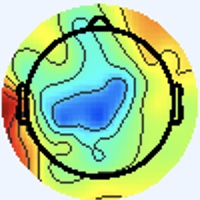

Data behind this chart, as committed beside it:
[238 245 255], [238 245 255], [238 245 255], [238 245 255], [238 245 255], [238 245 255], [238 245 255], [238 245 255], [238 245 255], [238 245 255], [238 245 255], [238 245 255], [238 245 255], [238 245 255], [238 245 255], [238 245 255], [238 245 255], [238 245 255], [238 245 255], [238 245 255], [238 245 255], [238 245 255], [238 245 255], [238 245 255]
[238 245 255], [238 245 255], [238 245 255], [238 245 255], [238 245 255], [238 245 255], [238 245 255], [238 245 255], [238 245 255], [238 245 255], [238 245 255], [238 245 255], [238 245 255], [238 245 255], [238 245 255], [238 245 255], [238 245 255], [238 245 255], [238 245 255], [238 245 255], [238 245 255], [238 245 255], [238 245 255], [238 245 255]
[238 245 255], [238 245 255], [238 245 255], [238 245 255], [238 245 255], [238 245 255], [238 245 255], [238 245 255], [238 245 255], [238 245 255], [238 245 255], [238 245 255], [238 245 255], [238 245 255], [238 245 255], [238 245 255], [238 245 255], [238 245 255], [238 245 255], [238 245 255], [238 245 255], [238 245 255], [238 245 255], [238 245 255]
[238 245 255], [238 245 255], [238 245 255], [238 245 255], [238 245 255], [238 245 255], [238 245 255], [238 245 255], [238 245 255], [238 245 255], [238 245 255], [238 245 255], [238 245 255], [238 245 255], [238 245 255], [238 245 255], [238 245 255], [238 245 255], [238 245 255], [238 245 255], [238 245 255], [238 245 255], [238 245 255], [238 245 255]
[238 245 255], [238 245 255], [238 245 255], [238 245 255], [238 245 255], [238 245 255], [238 245 255], [238 245 255], [238 245 255], [238 245 255], [238 245 255], [238 245 255], [238 245 255], [238 245 255], [238 245 255], [238 245 255], [238 245 255], [238 245 255], [238 245 255], [238 245 255], [238 245 255], [238 245 255], [238 245 255], [238 245 255]
[238 245 255], [238 245 255], [238 245 255], [238 245 255], [238 245 255], [238 245 255], [238 245 255], [238 245 255], [238 245 255], [238 245 255], [238 245 255], [238 245 255], [238 245 255], [238 245 255], [238 245 255], [238 245 255], [238 245 255], [238 245 255], [238 245 255], [238 245 255], [238 245 255], [238 245 255], [238 245 255], [238 245 255]
[238 245 255], [238 245 255], [238 245 255], [238 245 255], [238 245 255], [238 245 255], [238 245 255], [238 245 255], [238 245 255], [238 245 255], [238 245 255], [238 245 255], [238 245 255], [238 245 255], [238 245 255], [238 245 255], [238 245 255], [238 245 255], [238 245 255], [238 245 255], [238 245 255], [238 245 255], [238 245 255], [238 245 255]
[238 245 255], [238 245 255], [238 245 255], [238 245 255], [238 245 255], [238 245 255], [238 245 255], [238 245 255], [238 245 255], [238 245 255], [238 245 255], [238 245 255], [238 245 255], [238 245 255], [238 245 255], [238 245 255], [238 245 255], [238 245 255], [238 245 255], [238 245 255], [238 245 255], [238 245 255], [238 245 255], [238 245 255]
[238 245 255], [238 245 255], [238 245 255], [238 245 255], [238 245 255], [238 245 255], [238 245 255], [238 245 255], [238 245 255], [238 245 255], [238 245 255], [238 245 255], [238 245 255], [238 245 255], [238 245 255], [238 245 255], [238 245 255], [238 245 255], [238 245 255], [238 245 255], [238 245 255], [238 245 255], [238 245 255], [238 245 255]
[238 245 255], [238 245 255], [238 245 255], [238 245 255], [238 245 255], [238 245 255], [238 245 255], [238 245 255], [238 245 255], [238 245 255], [238 245 255], [238 245 255], [238 245 255], [238 245 255], [238 245 255], [238 245 255], [238 245 255], [238 245 255], [238 245 255], [238 245 255], [238 245 255], [238 245 255], [238 245 255], [238 245 255]
[238 245 255], [238 245 255], [238 245 255], [238 245 255], [238 245 255], [238 245 255], [238 245 255], [238 245 255], [238 245 255], [238 245 255], [238 245 255], [238 245 255], [238 245 255], [238 245 255], [238 245 255], [238 245 255], [238 245 255], [238 245 255], [238 245 255], [238 245 255], [238 245 255], [238 245 255], [238 245 255], [238 245 255]
[238 245 255], [238 245 255], [238 245 255], [238 245 255], [238 245 255], [238 245 255], [238 245 255], [238 245 255], [238 245 255], [238 245 255], [238 245 255], [238 245 255], [238 245 255], [238 245 255], [238 245 255], [238 245 255], [238 245 255], [238 245 255], [238 245 255], [238 245 255], [238 245 255], [238 245 255], [238 245 255], [238 245 255]
[238 245 255], [238 245 255], [238 245 255], [238 245 255], [238 245 255], [238 245 255], [238 245 255], [238 245 255], [238 245 255], [238 245 255], [238 245 255], [238 245 255], [238 245 255], [238 245 255], [238 245 255], [238 245 255], [238 245 255], [238 245 255], [238 245 255], [238 245 255], [238 245 255], [238 245 255], [238 245 255], [238 245 255]
[238 245 255], [238 245 255], [238 245 255], [238 245 255], [238 245 255], [238 245 255], [238 245 255], [238 245 255], [238 245 255], [238 245 255], [238 245 255], [238 245 255], [238 245 255], [238 245 255], [238 245 255], [238 245 255], [238 245 255], [238 245 255], [238 245 255], [238 245 255], [238 245 255], [238 245 255], [238 245 255], [238 245 255]
[238 245 255], [238 245 255], [238 245 255], [238 245 255], [238 245 255], [238 245 255], [238 245 255], [238 245 255], [238 245 255], [238 245 255], [238 245 255], [238 245 255], [238 245 255], [238 245 255], [238 245 255], [238 245 255], [238 245 255], [238 245 255], [238 245 255], [238 245 255], [238 245 255], [238 245 255], [238 245 255], [238 245 255]
[238 245 255], [238 245 255], [238 245 255], [238 245 255], [238 245 255], [238 245 255], [238 245 255], [238 245 255], [238 245 255], [238 245 255], [238 245 255], [238 245 255], [238 245 255], [238 245 255], [238 245 255], [238 245 255], [238 245 255], [238 245 255], [238 245 255], [238 245 255], [238 245 255], [238 245 255], [238 245 255], [238 245 255]
[238 245 255], [238 245 255], [238 245 255], [238 245 255], [238 245 255], [238 245 255], [238 245 255], [238 245 255], [238 245 255], [238 245 255], [238 245 255], [238 245 255], [238 245 255], [238 245 255], [238 245 255], [238 245 255], [238 245 255], [238 245 255], [238 245 255], [238 245 255], [238 245 255], [238 245 255], [238 245 255], [238 245 255]
[238 245 255], [238 245 255], [238 245 255], [238 245 255], [238 245 255], [238 245 255], [238 245 255], [238 245 255], [238 245 255], [238 245 255], [238 245 255], [238 245 255], [238 245 255], [238 245 255], [238 245 255], [238 245 255], [238 245 255], [238 245 255], [238 245 255], [238 245 255], [238 245 255], [238 245 255], [238 245 255], [238 245 255]
[238 245 255], [238 245 255], [238 245 255], [238 245 255], [238 245 255], [238 245 255], [238 245 255], [238 245 255], [238 245 255], [238 245 255], [238 245 255], [238 245 255], [238 245 255], [238 245 255], [238 245 255], [238 245 255], [238 245 255], [238 245 255], [238 245 255], [238 245 255], [238 245 255], [238 245 255], [238 245 255], [238 245 255]
[238 245 255], [238 245 255], [238 245 255], [238 245 255], [238 245 255], [238 245 255], [238 245 255], [238 245 255], [238 245 255], [238 245 255], [238 245 255], [238 245 255], [238 245 255], [238 245 255], [238 245 255], [238 245 255], [238 245 255], [238 245 255], [238 245 255], [238 245 255], [238 245 255], [238 245 255], [238 245 255], [238 245 255]
[238 245 255], [238 245 255], [238 245 255], [238 245 255], [238 245 255], [238 245 255], [238 245 255], [238 245 255], [238 245 255], [238 245 255], [238 245 255], [238 245 255], [238 245 255], [238 245 255], [238 245 255], [238 245 255], [238 245 255], [238 245 255], [238 245 255], [238 245 255], [238 245 255], [238 245 255], [238 245 255], [238 245 255]
[238 245 255], [238 245 255], [238 245 255], [238 245 255], [238 245 255], [238 245 255], [238 245 255], [238 245 255], [238 245 255], [238 245 255], [238 245 255], [238 245 255], [238 245 255], [238 245 255], [238 245 255], [238 245 255], [238 245 255], [238 245 255], [238 245 255], [238 245 255], [238 245 255], [238 245 255], [238 245 255], [238 245 255]
[238 245 255], [238 245 255], [238 245 255], [238 245 255], [238 245 255], [238 245 255], [238 245 255], [238 245 255], [238 245 255], [238 245 255], [238 245 255], [238 245 255], [238 245 255], [238 245 255], [238 245 255], [238 245 255], [238 245 255], [238 245 255], [238 245 255], [238 245 255], [238 245 255], [238 245 255], [238 245 255], [238 245 255]
[238 245 255], [238 245 255], [238 245 255], [238 245 255], [238 245 255], [238 245 255], [238 245 255], [238 245 255], [238 245 255], [238 245 255], [238 245 255], [238 245 255], [238 245 255], [238 245 255], [238 245 255], [238 245 255], [238 245 255], [238 245 255], [238 245 255], [238 245 255], [238 245 255], [238 245 255], [238 245 255], [238 245 255]
[238 245 255], [238 245 255], [238 245 255], [238 245 255], [238 245 255], [238 245 255], [238 245 255], [238 245 255], [238 245 255], [238 245 255], [238 245 255], [238 245 255], [238 245 255], [238 245 255], [238 245 255], [238 245 255], [238 245 255], [238 245 255], [238 245 255], [238 245 255], [238 245 255], [238 245 255], [238 245 255], [238 245 255]
[238 245 255], [238 245 255], [238 245 255], [238 245 255], [238 245 255], [238 245 255], [238 245 255], [238 245 255], [238 245 255], [238 245 255], [238 245 255], [238 245 255], [238 245 255], [238 245 255], [238 245 255], [238 245 255], [238 245 255], [238 245 255], [238 245 255], [238 245 255], [238 245 255], [238 245 255], [238 245 255], [238 245 255]
[238 245 255], [238 245 255], [238 245 255], [238 245 255], [238 245 255], [238 245 255], [238 245 255], [238 245 255], [238 245 255], [238 245 255], [238 245 255], [238 245 255], [238 245 255], [238 245 255], [238 245 255], [238 245 255], [238 245 255], [238 245 255], [238 245 255], [238 245 255], [238 245 255], [238 245 255], [238 245 255], [238 245 255]
[238 245 255], [238 245 255], [238 245 255], [238 245 255], [238 245 255], [238 245 255], [238 245 255], [238 245 255], [238 245 255], [238 245 255], [238 245 255], [238 245 255], [238 245 255], [238 245 255], [238 245 255], [238 245 255], [238 245 255], [238 245 255], [238 245 255], [238 245 255], [238 245 255], [238 245 255], [238 245 255], [238 245 255]
[238 245 255], [238 245 255], [238 245 255], [238 245 255], [238 245 255], [238 245 255], [238 245 255], [238 245 255], [238 245 255], [238 245 255], [238 245 255], [238 245 255], [238 245 255], [238 245 255], [238 245 255], [238 245 255], [238 245 255], [238 245 255], [238 245 255], [238 245 255], [238 245 255], [238 245 255], [238 245 255], [238 245 255]
[238 245 255], [238 245 255], [238 245 255], [238 245 255], [238 245 255], [238 245 255], [238 245 255], [238 245 255], [238 245 255], [238 245 255], [238 245 255], [238 245 255], [238 245 255], [238 245 255], [238 245 255], [238 245 255], [238 245 255], [238 245 255], [238 245 255], [238 245 255], [238 245 255], [238 245 255], [238 245 255], [238 245 255]
[238 245 255], [238 245 255], [238 245 255], [238 245 255], [238 245 255], [238 245 255], [238 245 255], [238 245 255], [238 245 255], [238 245 255], [238 245 255], [238 245 255], [238 245 255], [238 245 255], [238 245 255], [238 245 255], [238 245 255], [238 245 255], [238 245 255], [238 245 255], [238 245 255], [238 245 255], [238 245 255], [238 245 255]
[238 245 255], [238 245 255], [238 245 255], [238 245 255], [238 245 255], [238 245 255], [238 245 255], [238 245 255], [238 245 255], [238 245 255], [238 245 255], [238 245 255], [238 245 255], [238 245 255], [238 245 255], [238 245 255], [238 245 255], [238 245 255], [238 245 255], [238 245 255], [238 245 255], [238 245 255], [238 245 255], [238 245 253]
[238 245 255], [238 245 255], [238 245 255], [238 245 255], [238 245 255], [238 245 255], [238 245 255], [238 245 255], [238 245 255], [238 245 255], [238 245 255], [238 245 255], [238 245 255], [238 245 255], [238 245 255], [238 245 255], [238 245 253], [238 245 253], [240 244 255], [240 244 255], [240 244 255], [238 244 255], [238 245 253], [237 246 251]
[238 245 255], [238 245 255], [238 245 255], [238 245 255], [238 245 255], [238 245 255], [238 245 255], [238 245 255], [238 245 255], [238 245 255], [238 245 255], [238 245 255], [238 245 255], [238 245 255], [238 245 255], [238 245 255], [238 245 253], [238 245 253], [240 244 255], [240 244 255], [240 244 255], [238 244 255], [238 245 253], [237 246 251]
[238 245 255], [238 245 255], [238 245 255], [238 245 255], [238 245 255], [238 245 255], [238 245 255], [238 245 255], [238 245 255], [238 245 255], [238 245 255], [238 245 255], [238 245 255], [238 245 255], [238 245 255], [238 245 255], [237 246 253], [237 246 253], [238 245 253], [238 245 255], [238 244 255], [238 244 255], [238 245 253], [238 245 255]
[238 245 255], [238 245 255], [238 245 255], [238 245 255], [238 245 255], [238 245 255], [238 245 255], [238 245 255], [238 245 255], [238 245 255], [238 245 255], [238 245 255], [238 245 255], [238 245 255], [238 245 255], [238 245 255], [237 246 253], [237 246 253], [238 245 253], [238 245 253], [238 244 255], [238 244 255], [238 245 255], [238 245 255]
[238 245 255], [238 245 255], [238 245 255], [238 245 255], [238 245 255], [238 245 255], [238 245 255], [238 245 255], [238 245 255], [238 245 255], [238 245 255], [238 245 255], [238 245 255], [238 245 255], [238 245 255], [238 245 255], [237 246 255], [237 246 253], [238 245 251], [238 245 253], [240 243 255], [240 243 255], [240 244 253], [240 244 253]
[238 245 255], [238 245 255], [238 245 255], [238 245 255], [238 245 255], [238 245 255], [238 245 255], [238 245 255], [238 245 255], [238 245 255], [238 245 255], [238 245 255], [238 245 255], [238 245 255], [238 245 255], [238 245 255], [237 246 255], [237 246 255], [238 245 253], [238 245 253], [240 243 255], [240 243 255], [240 244 253], [240 245 249]
[238 245 255], [238 245 255], [238 245 255], [238 245 255], [238 245 255], [238 245 255], [238 245 255], [238 245 255], [238 245 255], [238 245 255], [238 245 255], [238 245 255], [238 245 255], [238 245 255], [238 245 255], [238 245 255], [238 245 255], [238 245 255], [238 244 255], [238 244 255], [240 244 255], [240 244 255], [240 244 255], [240 246 244]
[238 245 255], [238 245 255], [238 245 255], [238 245 255], [238 245 255], [238 245 255], [238 245 255], [238 245 255], [238 245 255], [238 245 255], [238 245 255], [238 245 255], [238 245 255], [238 245 255], [238 245 255], [238 245 255], [238 245 255], [238 244 255], [238 244 255], [238 244 255], [240 244 255], [240 244 253], [240 245 248], [238 250 228]
[238 245 255], [238 245 255], [238 245 255], [238 245 255], [238 245 255], [238 245 255], [238 245 255], [238 245 255], [238 245 255], [238 245 255], [238 245 255], [238 245 255], [238 245 255], [238 245 255], [238 245 255], [238 245 255], [239 243 255], [242 246 255], [241 245 255], [241 245 255], [237 244 254], [237 246 245], [239 251 231], [232 251 195]
[238 245 255], [238 245 255], [238 245 255], [238 245 255], [238 245 255], [238 245 255], [238 245 255], [238 245 255], [238 245 255], [238 245 255], [238 245 255], [238 245 255], [238 245 255], [238 245 255], [238 245 255], [240 244 255], [241 243 255], [241 243 255], [239 243 254], [238 245 251], [240 249 246], [237 251 228], [229 250 194], [218 245 152]
[238 245 255], [238 245 255], [238 245 255], [238 245 255], [238 245 255], [238 245 255], [238 245 255], [238 245 255], [238 245 255], [238 245 255], [238 245 255], [238 245 255], [238 245 255], [238 245 255], [238 245 255], [240 244 255], [242 244 255], [240 243 252], [240 245 251], [240 249 244], [237 253 226], [228 252 192], [215 248 144], [208 248 115]
[238 245 255], [238 245 255], [238 245 255], [238 245 255], [238 245 255], [238 245 255], [238 245 255], [238 245 255], [238 245 255], [238 245 255], [238 245 255], [238 245 255], [238 245 255], [238 245 255], [238 245 255], [240 244 255], [242 245 254], [241 244 251], [240 248 250], [233 248 227], [225 249 191], [215 249 154], [205 246 114], [205 251 100]
[238 245 255], [238 245 255], [238 245 255], [238 245 255], [238 245 255], [238 245 255], [238 245 255], [238 245 255], [238 245 255], [238 245 255], [238 245 255], [238 245 255], [238 245 255], [238 245 255], [238 245 255], [238 245 255], [239 243 252], [242 247 251], [239 250 242], [222 243 204], [210 244 150], [207 249 121], [201 248 106], [200 250  99]
[238 245 255], [238 245 255], [238 245 255], [238 245 255], [238 245 255], [238 245 255], [238 245 255], [238 245 255], [238 245 255], [238 245 255], [238 245 255], [238 245 255], [238 245 255], [238 245 255], [238 245 255], [238 245 255], [238 245 255], [238 248 249], [238 252 235], [222 249 194], [206 246 132], [197 246 102], [196 248 103], [199 252 108]
[238 245 255], [238 245 255], [238 245 255], [238 245 255], [238 245 255], [238 245 255], [238 245 255], [238 245 255], [238 245 255], [238 245 255], [238 245 255], [238 245 255], [238 245 255], [238 245 255], [238 245 255], [238 245 255], [240 247 255], [236 248 246], [234 252 226], [224 255 188], [205 248 132], [193 244 103], [193 247 109], [191 247 114]
[238 244 255], [238 244 255], [238 245 255], [238 245 253], [237 246 253], [237 246 253], [238 245 255], [238 245 255], [238 244 255], [238 244 255], [238 245 255], [238 245 255], [238 245 255], [238 245 255], [238 245 253], [238 245 251], [238 248 250], [237 251 236], [230 254 206], [217 250 169], [201 246 127], [197 249 115], [195 247 120], [178 228 113]
[240 243 255], [238 244 255], [238 245 255], [237 246 251], [236 247 251], [236 247 251], [237 246 255], [238 244 255], [237 243 255], [240 243 255], [242 246 255], [240 244 253], [236 245 252], [236 245 252], [240 247 253], [237 246 245], [236 248 234], [230 251 210], [212 243 165], [202 240 137], [198 243 126], [198 246 126], [200 243 135], [154 193 104]
[240 243 255], [238 244 255], [238 245 253], [237 246 251], [236 247 251], [236 247 253], [237 246 255], [238 244 255], [240 246 255], [238 241 255], [240 242 254], [240 245 251], [235 244 249], [239 249 251], [237 245 247], [239 251 239], [233 253 216], [199 224 166], [139 170  90], [120 155  63], [121 158  65], [127 163  75], [126 161  79], [116 149  78]
[238 244 255], [238 245 255], [238 245 253], [238 245 251], [237 246 253], [237 246 255], [238 244 255], [238 244 255], [239 245 255], [239 245 255], [238 242 254], [242 246 255], [238 246 249], [240 249 248], [238 244 240], [236 250 225], [209 239 177], [159 193 119], [57 85 27], [27 49  2], [45 64 19], [37 59 13], [32 58 11], [ 80 114  54]
[238 245 255], [238 245 255], [238 245 253], [238 245 253], [238 245 255], [238 245 255], [238 244 255], [238 244 255], [237 243 255], [242 248 255], [235 241 253], [241 245 255], [238 243 247], [246 252 252], [252 255 255], [214 226 202], [138 168 104], [105 142  64], [ 95 125  63], [ 95 122  69], [ 94 120  72], [ 84 112  63], [ 81 116  62], [118 164  92]
[237 246 255], [237 246 255], [238 245 255], [238 245 255], [240 244 255], [240 244 255], [240 244 255], [240 244 255], [237 244 254], [237 244 254], [237 243 255], [238 244 255], [239 241 253], [251 254 255], [252 252 255], [183 190 182], [60 81 40], [66 99 30], [170 211 117], [195 242 138], [176 232 125], [178 236 133], [175 238 134], [173 240 134]
[237 246 255], [237 246 255], [238 244 255], [238 244 255], [240 244 255], [240 244 255], [240 244 255], [240 244 255], [239 246 255], [235 242 252], [241 248 255], [242 249 255], [245 248 255], [223 223 233], [171 174 179], [130 142 128], [ 91 118  73], [119 160  81], [189 241 130], [191 254 124], [184 255 127], [177 254 126], [175 255 130], [170 251 130]
[238 245 253], [238 245 253], [238 244 255], [238 244 255], [240 244 255], [240 244 255], [240 244 255], [238 245 255], [241 245 255], [238 245 253], [240 249 248], [247 253 251], [251 252 255], [183 184 186], [71 78 70], [75 97 61], [161 208 130], [181 243 136], [181 249 130], [177 248 126], [174 252 132], [166 247 129], [165 250 131], [164 253 135]
[238 245 253], [238 245 255], [238 244 255], [238 244 255], [240 244 255], [238 245 255], [238 245 255], [238 245 255], [239 243 255], [240 244 253], [236 245 244], [250 255 254], [255 254 255], [180 182 179], [39 52 35], [55 87 40], [168 227 133], [181 254 136], [170 248 126], [173 253 132], [163 246 132], [168 255 142], [157 247 133], [160 253 138]
[240 244 255], [240 244 255], [238 244 255], [238 244 255], [238 245 255], [238 245 253], [238 245 253], [238 245 253], [240 244 255], [241 245 255], [238 245 253], [247 251 255], [255 253 255], [183 184 186], [48 66 44], [60 98 47], [153 218 128], [171 251 138], [169 253 132], [165 250 129], [163 252 136], [160 250 137], [161 255 141], [154 251 138]
[240 244 255], [240 244 255], [238 244 255], [238 244 255], [238 245 253], [237 246 253], [237 246 253], [238 245 253], [239 243 252], [244 248 255], [245 251 255], [221 225 236], [174 173 181], [140 146 136], [105 131  92], [113 163  94], [160 231 135], [168 252 138], [166 251 132], [162 251 131], [162 252 139], [157 249 138], [160 254 144], [156 252 144]
[241 244 253], [240 244 253], [238 245 255], [237 246 255], [237 246 255], [237 246 255], [237 245 255], [237 246 255], [240 245 251], [248 253 255], [244 253 255], [178 185 191], [72 74 69], [83 96 66], [166 206 135], [184 244 146], [169 246 134], [167 252 135], [165 250 133], [162 251 135], [162 251 143], [158 249 144], [158 251 147], [157 252 148]
[241 244 253], [240 244 253], [238 245 253], [237 246 255], [238 245 255], [237 246 255], [237 245 255], [237 246 255], [238 243 246], [247 253 253], [245 255 255], [172 183 179], [51 57 45], [68 86 46], [176 225 136], [183 251 138], [172 251 136], [165 250 133], [163 250 135], [164 252 140], [162 251 145], [158 249 146], [156 248 149], [155 250 148]
[240 244 255], [238 245 253], [238 245 253], [238 245 253], [240 244 255], [240 244 255], [237 245 255], [237 246 253], [244 250 250], [247 255 248], [243 255 242], [170 187 168], [59 70 54], [71 93 54], [165 219 131], [172 246 135], [166 250 138], [161 249 137], [163 251 138], [163 251 141], [160 248 144], [158 248 150], [154 249 149], [152 250 149]
... 139 more rows
